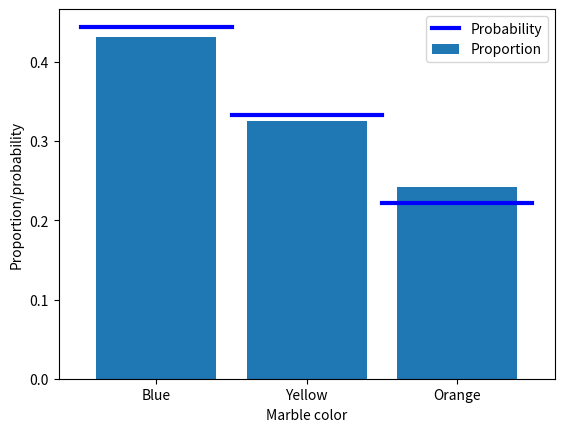

This figure's Python source:
# import libraries
import matplotlib.pyplot as plt
import numpy as np

## the basic formula

# counts of the different events
c = np.array([ 1, 2, 4, 3 ])

# convert to probability (%)
prob = 100*c / np.sum(c)
print(prob)

## the example of drawing marbles from a jar

# colored marble counts
blue   = 40
yellow = 30
orange = 20
totalMarbs = blue + yellow + orange

# put them all in a jar
jar = np.hstack((1*np.ones(blue),2*np.ones(yellow),3*np.ones(orange)))

# now we draw 500 marbles (with replacement)
numDraws = 500
drawColors = np.zeros(numDraws)

for drawi in range(numDraws):
    
    # generate a random integer to draw
    randmarble = int(np.random.rand()*len(jar))
    
    # store the color of that marble
    drawColors[drawi] = jar[randmarble]

# now we need to know the proportion of colors drawn
propBlue = sum(drawColors==1) / numDraws
propYell = sum(drawColors==2) / numDraws
propOran = sum(drawColors==3) / numDraws


# plot those against the theoretical probability
plt.bar([1,2,3],[ propBlue, propYell, propOran ],label='Proportion')
plt.plot([0.5, 1.5],[blue/totalMarbs, blue/totalMarbs],'b',linewidth=3,label='Probability')
plt.plot([1.5, 2.5],[yellow/totalMarbs,yellow/totalMarbs],'b',linewidth=3)
plt.plot([2.5, 3.5],[orange/totalMarbs,orange/totalMarbs],'b',linewidth=3)

plt.xticks([1,2,3],labels=('Blue','Yellow','Orange'))
plt.xlabel('Marble color')
plt.ylabel('Proportion/probability')
plt.legend()
plt.show()

